Run: headless pygame with SDL's dummy video driver; simulated clock (each Clock.tick advances the game by its frame time, no real sleeping); random seed 0; keys injected as events and as key.get_pressed() state; no mouse input; restart key R tapped at the start of phases 3 and 4.
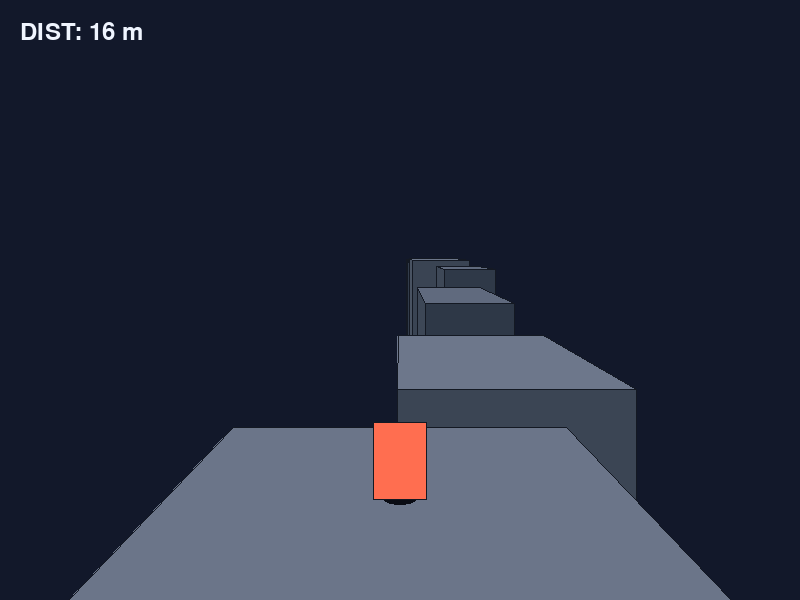
Frame 1 of 4 · flips 1–60 · no input
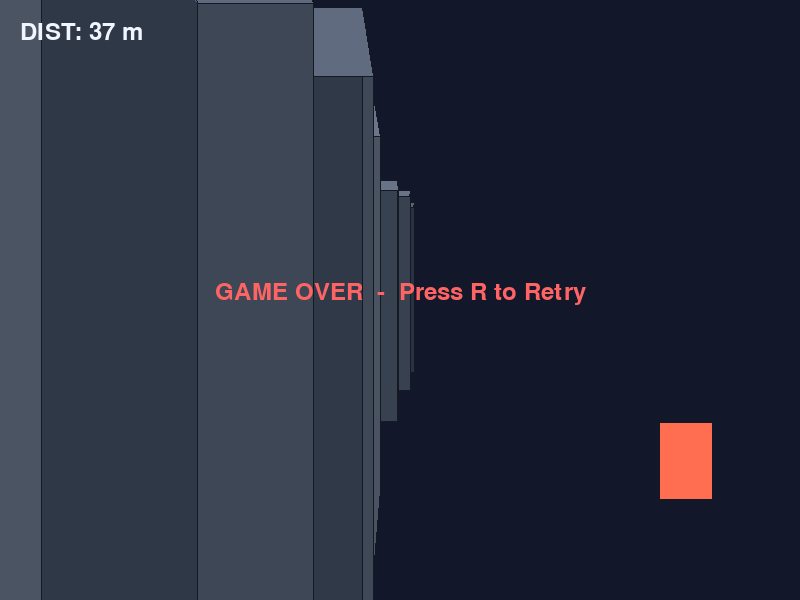
Frame 2 of 4 · flips 61–180 · tapped SPACE, RETURN · held RIGHT (→), D
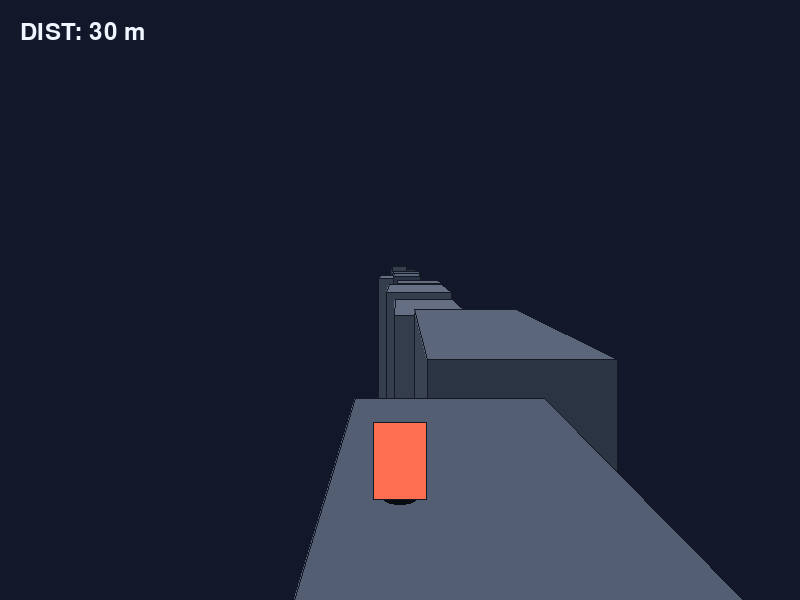
Frame 3 of 4 · flips 181–300 · tapped R · held DOWN (↓), S
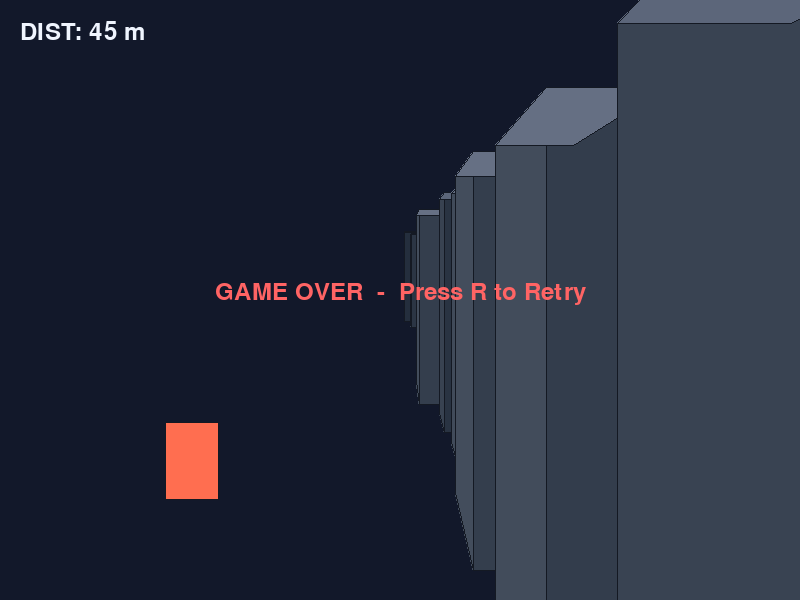
Frame 4 of 4 · flips 301–420 · tapped R · held LEFT (←), A, UP (↑), W

The pygame program that drew these frames:

import random
import pygame

# 画面・3D設定
WIDTH, HEIGHT = 800, 600
FOV = 500
FPS = 60


class Building:
    def __init__(self, x, z, w, d, top_y):
        self.x1, self.x2 = x - w / 2, x + w / 2
        self.z1, self.z2 = z, z + d
        self.top_y = top_y
        self.bottom_y = -40.0
        # 距離や個体ごとの色バリエーション
        shade = random.randint(45, 75)
        self.top_color = (shade + 35, shade + 45, shade + 65)
        self.side_color = (shade, shade + 10, shade + 25)
        self.front_color = (shade - 15, shade - 5, shade + 10)


def project(x, y, z, cam_x, cam_y, cam_z):
    """3D座標を2D画面座標へ透視投影"""
    rz = z - cam_z
    if rz <= 0.5:
        return None
    scale = FOV / rz
    sx = WIDTH * 0.5 + (x - cam_x) * scale
    sy = HEIGHT * 0.42 - (y - cam_y) * scale
    return (sx, sy)


def draw_quad(surface, color, pts3d, cam):
    pts2d = [project(x, y, z, *cam) for x, y, z in pts3d]
    if any(p is None for p in pts2d):
        return
    pygame.draw.polygon(surface, color, pts2d)
    pygame.draw.polygon(surface, (20, 25, 35), pts2d, 1)


def generate_next_building(prev):
    gap = random.uniform(3.0, 5.5)
    w = random.uniform(4.5, 8.0)
    d = random.uniform(10.0, 18.0)
    # 前のビルから左右・高さを少しずらす
    prev_cx = (prev.x1 + prev.x2) * 0.5
    cx = prev_cx + random.uniform(-4.0, 4.0)
    top_y = max(-4.0, min(6.0, prev.top_y + random.uniform(-1.8, 1.5)))
    return Building(cx, prev.z2 + gap, w, d, top_y)


def main():
    pygame.init()
    screen = pygame.display.set_mode((WIDTH, HEIGHT))
    pygame.display.set_caption("Sky Leap 3D (Pygame Simple)")
    clock = pygame.time.Clock()
    font = pygame.font.SysFont(None, 36)

    def reset():
        b0 = Building(0.0, 0.0, 8.0, 20.0, 0.0)
        buildings = [b0]
        for _ in range(12):
            buildings.append(generate_next_building(buildings[-1]))
        player = {
            "x": 0.0, "y": 0.0, "z": 3.0,
            "vy": 0.0, "speed": 14.0,
            "on_ground": True, "coyote": 0.0,
        }
        return buildings, player, False

    buildings, p, game_over = reset()

    running = True
    while running:
        dt = clock.tick(FPS) / 1000.0

        # 入力処理
        for event in pygame.event.get():
            if event.type == pygame.QUIT:
                running = False
            elif event.type == pygame.KEYDOWN:
                if event.key == pygame.K_ESCAPE:
                    running = False
                elif event.key == pygame.K_r and game_over:
                    buildings, p, game_over = reset()
                elif event.key == pygame.K_SPACE and not game_over:
                    if p["on_ground"] or p["coyote"] > 0:
                        p["vy"] = 13.5
                        p["on_ground"] = False
                        p["coyote"] = 0.0

        # 更新処理
        if not game_over:
            keys = pygame.key.get_pressed()
            move_x = 0.0
            if keys[pygame.K_LEFT] or keys[pygame.K_a]:
                move_x -= 1.0
            if keys[pygame.K_RIGHT] or keys[pygame.K_d]:
                move_x += 1.0

            prev_y = p["y"]
            p["x"] += move_x * 11.0 * dt
            p["z"] += p["speed"] * dt
            p["speed"] = min(24.0, p["speed"] + 0.15 * dt)

            p["vy"] -= 32.0 * dt
            p["y"] += p["vy"] * dt

            # 屋上との着地判定
            landed = False
            ground_y = None
            for b in buildings:
                if b.x1 - 0.4 <= p["x"] <= b.x2 + 0.4 and b.z1 - 0.4 <= p["z"] <= b.z2 + 0.4:
                    ground_y = b.top_y
                    if p["vy"] <= 0 and prev_y >= b.top_y - 0.5 and p["y"] <= b.top_y:
                        p["y"] = b.top_y
                        p["vy"] = 0.0
                        landed = True
                        break

            p["on_ground"] = landed
            p["coyote"] = 0.12 if landed else max(0.0, p["coyote"] - dt)

            if p["y"] < -15.0:
                game_over = True

            # ビルの入れ替え（後ろを消して前を追加）
            if buildings[0].z2 < p["z"] - 12.0:
                buildings.pop(0)
                buildings.append(generate_next_building(buildings[-1]))
        else:
            ground_y = None

        # カメラ位置（3人称・後方やや上空）
        cam = (p["x"] * 0.7, p["y"] + 4.2, p["z"] - 8.5)

        # 描画（空）
        screen.fill((18, 24, 42))

        # ビルを奥から手前へ描画（画家のアルゴリズム）
        for b in sorted(buildings, key=lambda b: b.z2, reverse=True):
            z1 = max(b.z1, cam[2] + 0.6)
            z2 = b.z2
            if z2 <= z1:
                continue

            # 側面（カメラから見える側のみ）
            if cam[0] < b.x1:
                draw_quad(screen, b.side_color, [
                    (b.x1, b.top_y, z1), (b.x1, b.top_y, z2),
                    (b.x1, b.bottom_y, z2), (b.x1, b.bottom_y, z1)
                ], cam)
            elif cam[0] > b.x2:
                draw_quad(screen, b.side_color, [
                    (b.x2, b.top_y, z1), (b.x2, b.top_y, z2),
                    (b.x2, b.bottom_y, z2), (b.x2, b.bottom_y, z1)
                ], cam)

            # 前面
            if b.z1 > cam[2] + 0.6:
                draw_quad(screen, b.front_color, [
                    (b.x1, b.top_y, z1), (b.x2, b.top_y, z1),
                    (b.x2, b.bottom_y, z1), (b.x1, b.bottom_y, z1)
                ], cam)

            # 屋上面
            draw_quad(screen, b.top_color, [
                (b.x1, b.top_y, z1), (b.x2, b.top_y, z1),
                (b.x2, b.top_y, z2), (b.x1, b.top_y, z2)
            ], cam)

        # 足元の影（屋上の真上にいるときだけ表示）
        if ground_y is not None and p["y"] >= ground_y:
            sp = project(p["x"], ground_y, p["z"], *cam)
            if sp:
                r = max(4, int(18 - (p["y"] - ground_y) * 1.5))
                pygame.draw.ellipse(screen, (10, 12, 20), (sp[0] - r, sp[1] - r * 0.4, r * 2, r * 0.8))

        # プレイヤー（簡易ボックス）
        px, py, pz = p["x"], p["y"], p["z"]
        pw, ph = 0.45, 1.3
        draw_quad(screen, (255, 110, 80), [
            (px - pw, py + ph, pz), (px + pw, py + ph, pz),
            (px + pw, py, pz), (px - pw, py, pz)
        ], cam)

        # UI
        score_text = font.render(f"DIST: {int(p['z'])} m", True, (240, 245, 255))
        screen.blit(score_text, (20, 20))

        if game_over:
            over_text = font.render("GAME OVER  -  Press R to Retry", True, (255, 100, 100))
            screen.blit(over_text, (WIDTH // 2 - over_text.get_width() // 2, HEIGHT // 2 - 20))

        pygame.display.flip()

    pygame.quit()


if __name__ == "__main__":
    main()
